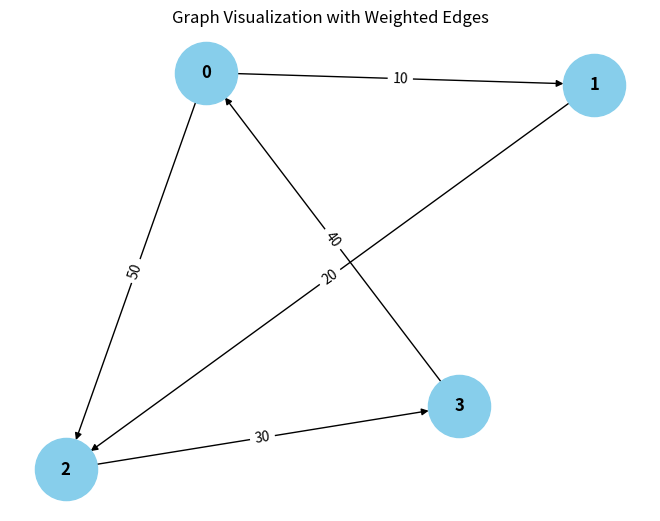

This figure's Python source:
from collections import defaultdict

# ---------------------------
# WeightedGraph Class
# ---------------------------
class WeightedGraph:
    def __init__(self, vertices):
        self.vertices = vertices
        self.adj_list = {i: [] for i in range(vertices)}  # Adjacency list for the graph
        self.edges = []  # List to store the edges (u, v, weight)

    def add_edge(self, u, v, weight):
        """Add a single edge to the graph."""
        if (u, v, weight) not in self.edges:
            self.edges.append((u, v, weight))
            self.adj_list[u].append((v, weight))

    def add_multiple_edges(self, edges):
        """Add multiple edges at once."""
        for u, v, weight in edges:
            self.add_edge(u, v, weight)

    def get_edges(self):
        """Return all edges in the graph."""
        return self.edges

    def print_edges(self):
        """Print the edges of the graph."""
        print("Edges in the graph:")
        for u, v, weight in self.edges:
            print(f"{u} -> {v} (Weight: {weight})")

    def print_adj_list(self):
        """Print the adjacency list of the graph."""
        print("Adjacency List of the graph:")
        for u in self.adj_list:
            print(f"{u} -> {self.adj_list[u]}")

    def is_cyclic_directed(self):
        """Detect if there is a cycle in a directed graph using DFS."""
        visited = [False] * self.vertices
        rec_stack = [False] * self.vertices

        def dfs(v):
            visited[v] = True
            rec_stack[v] = True
            for neighbor, _ in self.adj_list[v]:
                if not visited[neighbor] and dfs(neighbor):
                    return True
                elif rec_stack[neighbor]:
                    return True
            rec_stack[v] = False
            return False

        for node in range(self.vertices):
            if not visited[node]:
                if dfs(node):
                    return True
        return False

    def is_cyclic_undirected(self):
        """Detect if there is a cycle in an undirected graph using DFS."""
        visited = [False] * self.vertices

        def dfs(v, parent):
            visited[v] = True
            for neighbor, _ in self.adj_list[v]:
                if not visited[neighbor]:
                    if dfs(neighbor, v):
                        return True
                elif parent != neighbor:
                    return True
            return False

        for node in range(self.vertices):
            if not visited[node]:
                if dfs(node, -1):
                    return True
        return False

    def is_negative_cycle(self):
        """Detect if there is a negative cycle using Bellman-Ford."""
        dist = [float("inf")] * self.vertices
        dist[0] = 0  # Start from node 0

        for _ in range(self.vertices - 1):
            for u, v, weight in self.edges:
                if dist[u] != float("inf") and dist[u] + weight < dist[v]:
                    dist[v] = dist[u] + weight

        for u, v, weight in self.edges:
            if dist[u] != float("inf") and dist[u] + weight < dist[v]:
                return True  # Negative cycle detected
        return False

    def reset_graph(self):
        """Reset the graph to its empty state."""
        self.edges = []  # Clear all edges
        self.adj_list = {i: [] for i in range(self.vertices)}  # Reset adjacency list for each vertex

    def union(self, parent, u, v):
        """Union-find helper function."""
        root_u = self.find_parent(parent, u)
        root_v = self.find_parent(parent, v)
        if root_u != root_v:
            parent[root_u] = root_v

    def find_parent(self, parent, v):
        """Find the root of the node using path compression."""
        if parent[v] == -1:
            return v
        parent[v] = self.find_parent(parent, parent[v])
        return parent[v]

    def is_cyclic_undirected_union_find(self):
        """Detect cycles in an undirected graph using Union-Find."""
        parent = [-1] % self.vertices

        for u, v, _ in self.edges:
            x = self.find_parent(parent, u)
            y = self.find_parent(parent, v)

            if x == y:
                return True
            self.union(parent, x, y)
        return False

    # ---------------------------
    # Helper functions for testing
    # ---------------------------

    def reset_graph_helper(self):
        """Reset the graph to an empty state for testing."""
        self.edges = []
        self.adj_list = defaultdict(list)

    def get_edges_helper(self):
        """Return all edges for testing."""
        return self.edges

    def add_multiple_edges_helper(self, edges):
        """Add multiple edges for testing."""
        for edge in edges:
            self.add_edge(*edge)

# ---------------------------
# Helper Class for Cycle Test Results
# ---------------------------
class CycleDetectionResults:
    def __init__(self):
        self.directed_cycle_detected = False
        self.undirected_cycle_detected = False
        self.negative_cycle_detected = False

# ---------------------------
# Additional Functionalities
# ---------------------------

class GraphRenderer:
    def __init__(self, graph):
        """Initialize the renderer for visualizing the graph."""
        self.graph = graph

    def render_edges(self):
        """Render the edges of the graph."""
        print("\nRendering edges of the graph:")
        for u, v, weight in self.graph.get_edges():
            print(f"{u} -> {v} (Weight: {weight})")

    def render_adj_list(self):
        """Render the adjacency list of the graph."""
        print("\nRendering adjacency list:")
        self.graph.print_adj_list()

    def render_summary(self):
        """Render a summary of the graph."""
        print("\nGraph summary:")
        print(f"Total vertices: {self.graph.vertices}")
        print(f"Total edges: {len(self.graph.get_edges())}")
        print(f"Is cyclic (directed): {self.graph.is_cyclic_directed()}")
        print(f"Is cyclic (undirected): {self.graph.is_cyclic_undirected()}")
        print(f"Has negative cycle: {self.graph.is_negative_cycle()}")

import matplotlib.pyplot as plt
import networkx as nx

class WeightedGraphVisualization:
    def __init__(self, graph):
        """Initialize the visualization of weighted graph."""
        self.graph = graph

    def visualize(self):
        """Visualize the graph with weighted edges using networkx and matplotlib."""
        G = nx.DiGraph()  # Using DiGraph for directed graph visualization

        # Add edges to the networkx graph
        for u, v, weight in self.graph.get_edges():
            G.add_edge(u, v, weight=weight)

        # Draw the graph
        pos = nx.spring_layout(G)  # Layout for node positioning
        edge_labels = nx.get_edge_attributes(G, 'weight')

        # Draw nodes, edges, and labels
        nx.draw(G, pos, with_labels=True, node_color='skyblue', node_size=2000, font_size=12, font_weight='bold')
        nx.draw_networkx_edge_labels(G, pos, edge_labels=edge_labels)

        # Display the plot
        plt.title("Graph Visualization with Weighted Edges")
        plt.show()


# ---------------------------
# Main Program
# ---------------------------

class WeightedGraphHandler:
    def __init__(self, vertices):
        """Initialize the graph handler."""
        self.graph = WeightedGraph(vertices)
        self.renderer = GraphRenderer(self.graph)
        self.visualizer = WeightedGraphVisualization(self.graph)

    def add_edges(self, edges):
        """Add edges to the graph."""
        for edge in edges:
            self.graph.add_edge(*edge)

    def render_graph(self):
        """Render the graph using the renderer."""
        self.renderer.render_edges()
        self.renderer.render_adj_list()

    def visualize_graph(self):
        """Visualize the graph using the visualizer."""
        self.visualizer.visualize()

    def cycle_detection_summary(self):
        """Print the cycle detection summary."""
        print("\nCycle detection summary:")
        print(f"Directed cycle detected: {self.graph.is_cyclic_directed()}")
        print(f"Undirected cycle detected: {self.graph.is_cyclic_undirected()}")
        print(f"Negative cycle detected: {self.graph.is_negative_cycle()}")

# ---------------------------
# Extended Graph Operations
# ---------------------------

class GraphCycleAnalysis:
    def __init__(self, graph):
        """Initialize cycle analysis on the graph."""
        self.graph = graph
        self.results = CycleDetectionResults()

    def analyze_cycles(self):
        """Analyze different types of cycles in the graph."""
        self.results.directed_cycle_detected = self.graph.is_cyclic_directed()
        self.results.undirected_cycle_detected = self.graph.is_cyclic_undirected()
        self.results.negative_cycle_detected = self.graph.is_negative_cycle()

    def print_analysis(self):
        """Print the analysis results."""
        print(f"Directed cycle detected: {self.results.directed_cycle_detected}")
        print(f"Undirected cycle detected: {self.results.undirected_cycle_detected}")
        print(f"Negative cycle detected: {self.results.negative_cycle_detected}")

# ---------------------------
# Main Function
# ---------------------------

if __name__ == "__main__":
    # Create a graph with 4 vertices (0, 1, 2, 3)
    graph_handler = WeightedGraphHandler(4)

    # Add some sample edges (u, v, weight)
    edges = [
        (0, 1, 10),  # Edge from 0 to 1 with weight 10
        (1, 2, 20),  # Edge from 1 to 2 with weight 20
        (2, 3, 30),  # Edge from 2 to 3 with weight 30
        (3, 0, 40),  # Edge from 3 to 0 with weight 40 (creates a directed cycle: 0 -> 1 -> 2 -> 3 -> 0)
        (0, 2, 50)  # Edge from 0 to 2 with weight 50
    ]

    # Add edges to the graph
    graph_handler.add_edges(edges)

    # Render the graph's edges and adjacency list
    graph_handler.render_graph()

    # Visualize the graph
    graph_handler.visualize_graph()

    # Detect and print the cycle results
    graph_handler.cycle_detection_summary()

    # Analyze cycles in detail
    cycle_analysis = GraphCycleAnalysis(graph_handler.graph)
    cycle_analysis.analyze_cycles()
    cycle_analysis.print_analysis()
